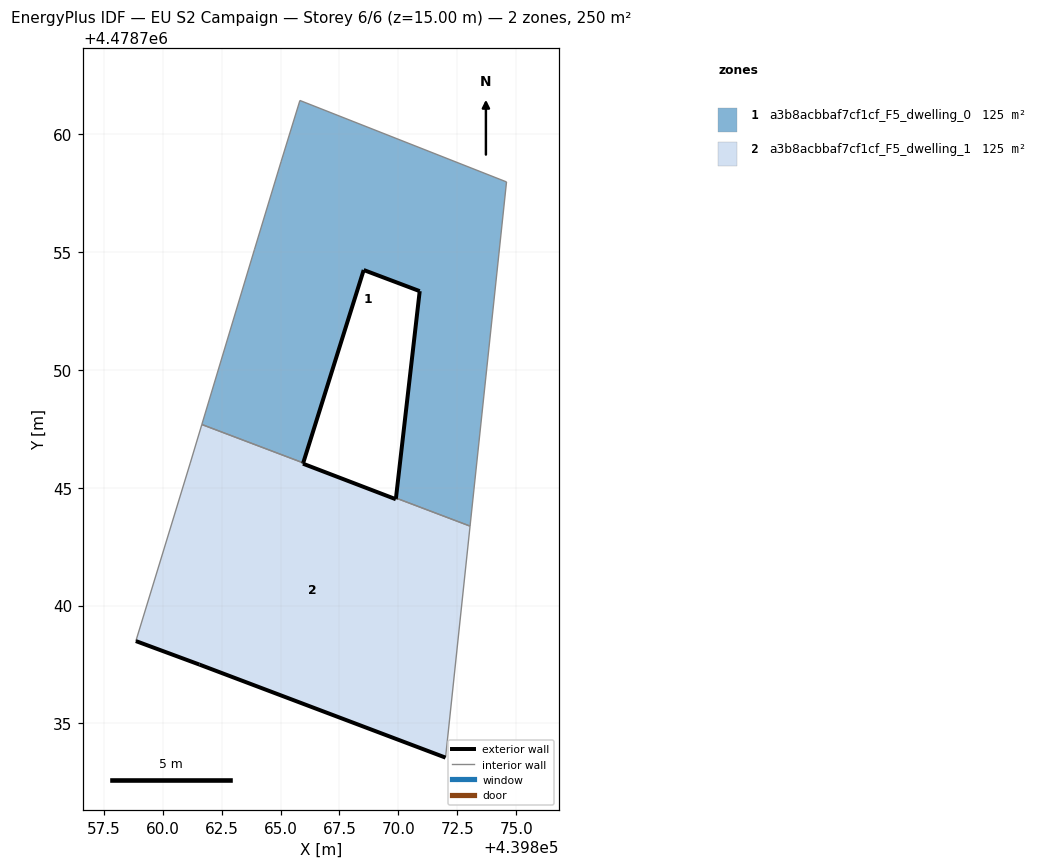
=== STOREY PLAN SPEC (per zone: floor XY polygon, exterior-wall plan segments, windows/doors) ===
zone 1: a3b8acbbaf7cf1cf_F5_dwelling_0  (125.1 m²)
  floor: (439873.04, 4478743.37) (439874.59, 4478757.97) (439865.82, 4478761.43) (439865.02, 4478758.83) (439863.90, 4478755.12) (439861.66, 4478747.68) (439865.96, 4478746.05) (439868.53, 4478754.23) (439870.90, 4478753.34) (439869.90, 4478744.56)
  exterior wall: (439869.90, 4478744.56) – (439870.90, 4478753.34)  [8.8 m]
  exterior wall: (439870.90, 4478753.34) – (439868.53, 4478754.23)  [2.5 m]
  exterior wall: (439868.53, 4478754.23) – (439865.96, 4478746.05)  [8.6 m]
  interior walls: 7
zone 2: a3b8acbbaf7cf1cf_F5_dwelling_1  (125.1 m²)
  floor: (439872.00, 4478733.55) (439873.04, 4478743.37) (439869.90, 4478744.56) (439869.89, 4478744.51) (439865.95, 4478746.02) (439865.96, 4478746.05) (439861.66, 4478747.68) (439861.17, 4478746.05) (439858.86, 4478738.49) (439861.56, 4478737.50)
  exterior wall: (439865.95, 4478746.02) – (439869.89, 4478744.51)  [4.2 m]
  exterior wall: (439869.89, 4478744.51) – (439869.90, 4478744.56)  [0.1 m]
  exterior wall: (439872.00, 4478733.55) – (439861.56, 4478737.50)  [11.2 m]
  exterior wall: (439861.56, 4478737.50) – (439858.86, 4478738.49)  [2.9 m]
  exterior wall: (439865.96, 4478746.05) – (439865.95, 4478746.02)  [0.0 m]
  interior walls: 5

=== DERIVED (storey summary) ===
Building: EU S2 Campaign
Storey: 6 of 6  (floor level z = 15.00 m)
Storey gross floor area: 250.1 m²
Zones on this storey: 2
  - a3b8acbbaf7cf1cf_F5_dwelling_0: floor 125.1 m²; exterior wall 20.0 m (59.9 m²); WWR 0.0%
  - a3b8acbbaf7cf1cf_F5_dwelling_1: floor 125.1 m²; exterior wall 18.3 m (55.0 m²); WWR 0.0%
Zone adjacency (shared interzone walls):
  - a3b8acbbaf7cf1cf_F5_dwelling_0 ↔ a3b8acbbaf7cf1cf_F5_dwelling_1